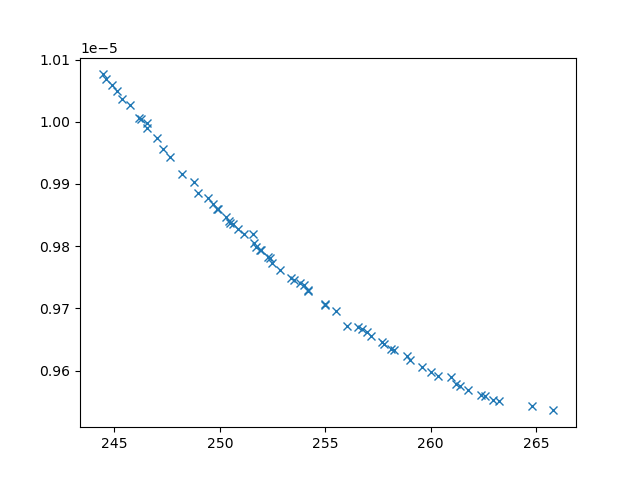

Values plotted in this chart, from the file beside it:
xline_all_values, yline_all_values, X_all_values, obj1, obj2, obj3, inc
247, 9.973399118539204e-06, [np.float64(2.339319461336412), 0.1, np.…, 247, 9.973399118539204e-06, 25915832, 0
246.6, 9.990104455957316e-06, [np.float64(2.0184465555158795), 0.1, np…, 246.6, 9.990104455957316e-06, 26272641, 0
248.8, 9.903175932597693e-06, [np.float64(1.1041808382940086), np.floa…, 248.8, 9.903175932597693e-06, 9027321, 0
259.6, 9.60539448893845e-06, [np.float64(0.7404946074434601), np.floa…, 259.6, 9.60539448893845e-06, 3286975, 0
250.3, 9.846584968066306e-06, [np.float64(1.5406379016897218), np.floa…, 250.3, 9.846584968066306e-06, 6640842, 0
262.4, 9.561066752940512e-06, [np.float64(0.8661977307005091), np.floa…, 262.4, 9.561066752940512e-06, 2976361, 0
244.9, 1.005872525598601e-05, [np.float64(1.6953330815672891), 0.1, np…, 244.9, 1.005872525598601e-05, 28816202, 0
247.3, 9.95621905860255e-06, [np.float64(1.867075091768946), np.float…, 247.3, 9.95621905860255e-06, 13202156, 0
255, 9.705885479885393e-06, [np.float64(1.3382912767830508), np.floa…, 255, 9.705885479885393e-06, 3832329, 0
263.2, 9.550359217264827e-06, [0.1, np.float64(4.848222532089218), np.…, 263.2, 9.550359217264827e-06, 2617959, 0
255.5, 9.696446641057415e-06, [np.float64(1.1100440503177484), np.floa…, 255.5, 9.696446641057415e-06, 3831138, 0
248.2, 9.916260478431296e-06, [np.float64(0.8265555086999867), np.floa…, 248.2, 9.916260478431296e-06, 7780729, 0
245.7, 1.0026340752933835e-05, [np.float64(1.7912143746635776), np.floa…, 245.7, 1.0026340752933835e-05, 20080675, 0
261.8, 9.568026828384817e-06, [0.1, np.float64(4.418469196785542), np.…, 261.8, 9.568026828384817e-06, 2721886, 0
264.8, 9.542396762519897e-06, [np.float64(0.15058469376095351), np.flo…, 264.8, 9.542396762519897e-06, 2769208, 0
261, 9.5893070091963e-06, [np.float64(0.6593480123478912), np.floa…, 261, 9.5893070091963e-06, 2972105, 0
246.2, 1.0005412262706896e-05, [np.float64(2.714448673512629), 0.1, 10,…, 246.2, 1.0005412262706896e-05, 27227532, 0
252, 9.793320515925103e-06, [np.float64(1.105148516479706), np.float…, 252, 9.793320515925103e-06, 5368881, 0
257.2, 9.655560216871331e-06, [np.float64(0.9804103470532675), np.floa…, 257.2, 9.655560216871331e-06, 3608565, 0
250.6, 9.834936241967897e-06, [np.float64(1.9420824014909623), np.floa…, 250.6, 9.834936241967897e-06, 6140487, 0
247.6, 9.94390532395791e-06, [np.float64(2.517326704730126), np.float…, 247.6, 9.94390532395791e-06, 11443538, 0
245.1, 1.004917229015379e-05, [np.float64(3.1660797397033216), 0.1, 10…, 245.1, 1.004917229015379e-05, 29036626, 0
258.9, 9.623705770623885e-06, [np.float64(0.6146424705755082), np.floa…, 258.9, 9.623705770623885e-06, 3221801, 0
248.9, 9.885631106988598e-06, [np.float64(6.342650887153966), np.float…, 248.9, 9.885631106988598e-06, 7393218, 0
256.1, 9.671671966140106e-06, [0.1, np.float64(8.04928961461525), np.f…, 256.1, 9.671671966140106e-06, 3214189, 0
253.8, 9.740190820406014e-06, [np.float64(4.116215594584473), np.float…, 253.8, 9.740190820406014e-06, 4493129, 0
260, 9.597751828567532e-06, [np.float64(0.9844837352717768), np.floa…, 260, 9.597751828567532e-06, 3220425, 0
245.4, 1.0035932497973633e-05, [np.float64(2.4452663051896666), 0.1, 10…, 245.4, 1.0035932497973633e-05, 27870311, 0
252.5, 9.772372158900425e-06, [np.float64(3.1014010729499963), np.floa…, 252.5, 9.772372158900425e-06, 4773463, 0
251.6, 9.804823920259196e-06, [np.float64(1.3960183733003255), np.floa…, 251.6, 9.804823920259196e-06, 5685097, 0
254.2, 9.730259446057184e-06, [np.float64(1.3944658528287033), np.floa…, 254.2, 9.730259446057184e-06, 4192785, 0
256.6, 9.670560916610362e-06, [np.float64(0.9903259219792323), np.floa…, 256.6, 9.670560916610362e-06, 3458021, 0
257, 9.661381534143905e-06, [np.float64(0.8275112051216975), np.floa…, 257, 9.661381534143905e-06, 3531841, 0
262.9, 9.551887506464015e-06, [np.float64(0.8794852072297921), np.floa…, 262.9, 9.551887506464015e-06, 2818067, 0
249.9, 9.860315308192103e-06, [np.float64(1.981902842408087), np.float…, 249.9, 9.860315308192103e-06, 7141349, 0
244.4, 1.0076146111213128e-05, [np.float64(2.3356331585884504), 0.1, 10…, 244.4, 1.0076146111213128e-05, 30225614, 0
260.3, 9.591579418017433e-06, [np.float64(0.6924130089884164), np.floa…, 260.3, 9.591579418017433e-06, 3192887, 0
259, 9.617459622856525e-06, [np.float64(0.7720696210496395), np.floa…, 259, 9.617459622856525e-06, 3417374, 0
257.7, 9.645704781713116e-06, [np.float64(1.2222641026930023), np.floa…, 257.7, 9.645704781713116e-06, 3389049, 0
261.2, 9.578059937983347e-06, [np.float64(0.9238742185588307), np.floa…, 261.2, 9.578059937983347e-06, 3075218, 0
249.4, 9.876755540567893e-06, [np.float64(6.545401496946165), np.float…, 249.4, 9.876755540567893e-06, 8737908, 0
246.3, 1.0004934052266435e-05, [np.float64(1.6462799842284126), 0.1, np…, 246.3, 1.0004934052266435e-05, 26907582, 0
252.8, 9.762074249645405e-06, [np.float64(2.9219599942038057), np.floa…, 252.8, 9.762074249645405e-06, 4632963, 0
261.4, 9.574931110888939e-06, [0.1, np.float64(4.371710887432835), np.…, 261.4, 9.574931110888939e-06, 2771663, 0
253.5, 9.745587942333717e-06, [np.float64(3.706112080893274), np.float…, 253.5, 9.745587942333717e-06, 4511132, 0
258.1, 9.634514307949439e-06, [np.float64(1.0899926872433918), np.floa…, 258.1, 9.634514307949439e-06, 3392184, 0
250.9, 9.828146691172685e-06, [np.float64(2.2481728745487004), np.floa…, 250.9, 9.828146691172685e-06, 6361564, 0
257.8, 9.643063719709599e-06, [np.float64(1.0980663140595124), np.floa…, 257.8, 9.643063719709599e-06, 3524474, 0
249.7, 9.867624354189569e-06, [np.float64(5.591486796278723), np.float…, 249.7, 9.867624354189569e-06, 8146408, 0
244.6, 1.0068185097027897e-05, [np.float64(2.4223483906906833), 0.1, 10…, 244.6, 1.0068185097027897e-05, 29530393, 0
251.6, 9.819573201764496e-06, [np.float64(2.2478375454655923), np.floa…, 251.6, 9.819573201764496e-06, 5998324, 0
265.8, 9.535925600965712e-06, [0.1, np.float64(6.854137833754922), np.…, 265.8, 9.535925600965712e-06, 2569747, 0
252.4, 9.780996655185408e-06, [np.float64(1.7265859185691115), np.floa…, 252.4, 9.780996655185408e-06, 5057110, 0
252.3, 9.78225002966863e-06, [np.float64(1.539957050831066), np.float…, 252.3, 9.78225002966863e-06, 5088477, 0
250.5, 9.83785189662164e-06, [np.float64(2.9764131706630628), np.floa…, 250.5, 9.83785189662164e-06, 6333161, 0
251.7, 9.798213684591306e-06, [np.float64(1.7788485782741807), np.floa…, 251.7, 9.798213684591306e-06, 5305896, 0
250.4, 9.84086100228044e-06, [np.float64(1.9634674359829707), np.floa…, 250.4, 9.84086100228044e-06, 6322398, 0
251.9, 9.793536582439357e-06, [np.float64(1.4493637901547651), np.floa…, 251.9, 9.793536582439357e-06, 5306416, 0
254.2, 9.727798463264043e-06, [np.float64(1.3836078988901206), np.floa…, 254.2, 9.727798463264043e-06, 4224345, 0
262.6, 9.55923946596197e-06, [np.float64(0.45113237926382654), np.flo…, 262.6, 9.55923946596197e-06, 2877318, 0
... 8 more rows
